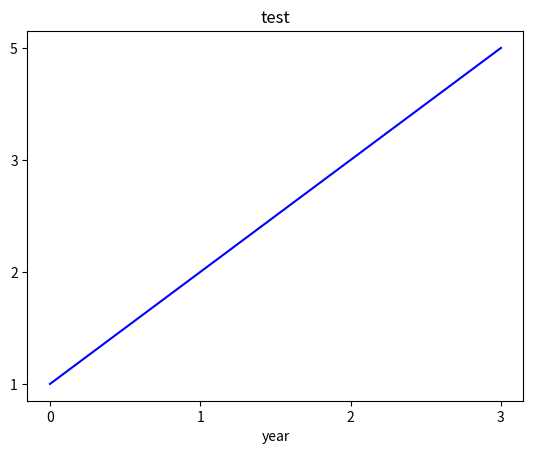

The script that saved this image:
import matplotlib.pyplot as plt
import pandas as pd

data = {'state': ['1', '2', '3'],
        'year': ['0', '1', '2']}

data['state'].append('5')
data['year'].append('3')

print(data['state'])

frame = pd.DataFrame(data)

plt.plot(frame.year, frame.state, color='b')
plt.xlabel('year') # 設定x軸標題
plt.title('test') # 設定圖表標題
plt.show()

